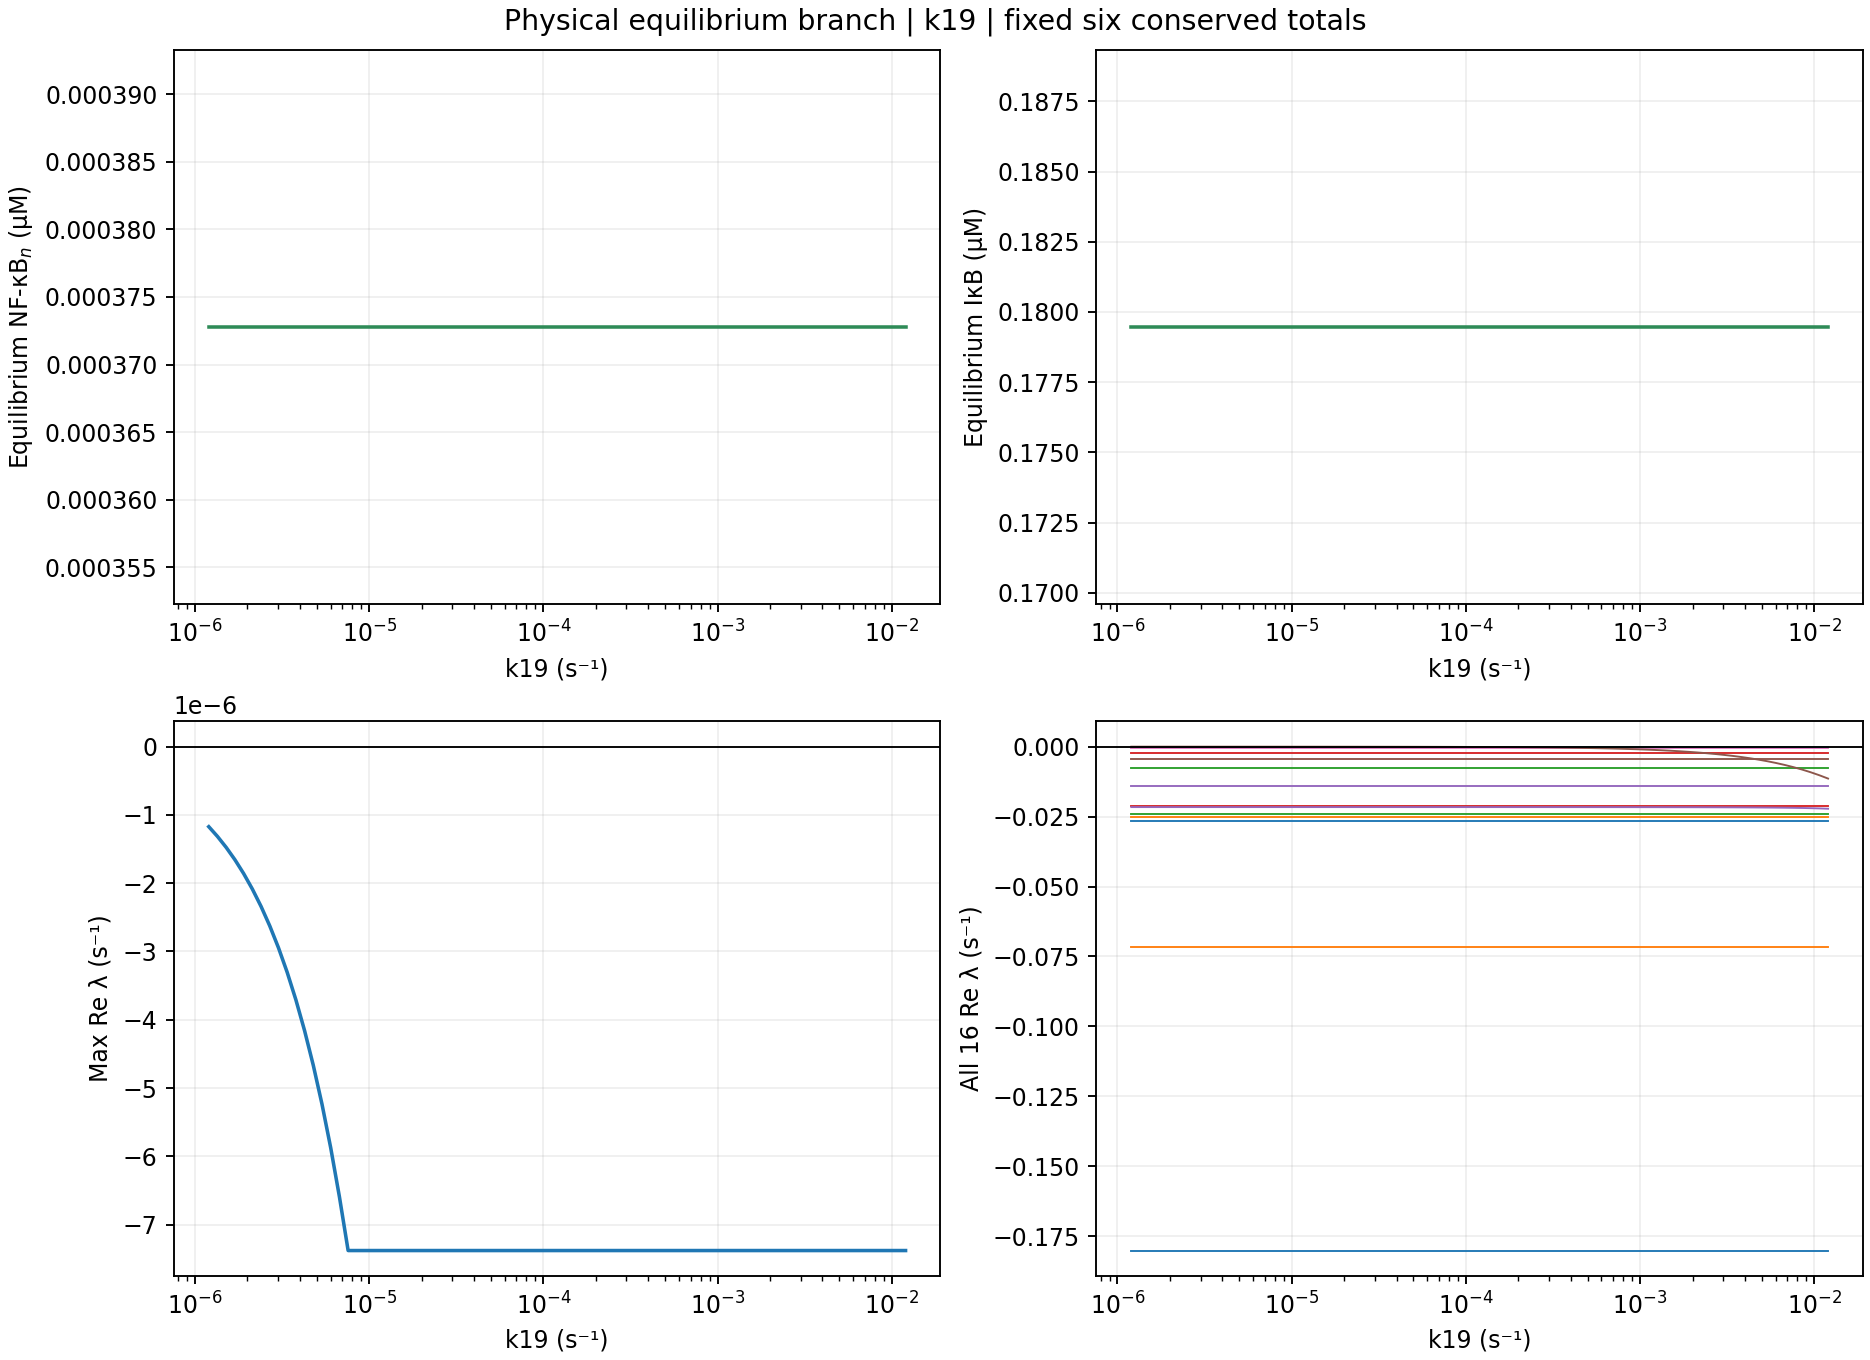

The file beside this chart, header and first rows:
parameter, value, factor, spectral_abscissa, leading_real, leading_imag_abs, stability, full_residual_inf, conservation_error_inf, scalar_slope_at_root, detected_roots, x1, x2, x3, x4, x5, x6, x7, x8, x9, x10, x11, x12, x13
k19, 1.2000000000000002e-06, 0.01, -1.172233608250496e-06, -1.172233608250496e-06, 0.0, stabilna, 1.0164395367051604e-20, 9.71445146547012e-16, 123.4, 1, 0.0, 0.1795, 0.0, 0.0002836, 0.0, 0.0975, 0.0, 0.005508, 0.1417, 0.0003728, 0.001847, 0.05096, 0.0009631
k19, 1.3464221451623562e-06, 0.01122, -1.3152675349906856e-06, -1.3152675349906856e-06, 0.0, stabilna, 1.0164395367051604e-20, 9.71445146547012e-16, 123.4, 1, 0.0, 0.1795, 0.0, 0.0002836, 0.0, 0.0975, 0.0, 0.005508, 0.1417, 0.0003728, 0.001847, 0.05096, 0.0009631
k19, 1.510710494153001e-06, 0.01259, -1.4757541869853466e-06, -1.4757541869853466e-06, 0.0, stabilna, 1.0164395367051604e-20, 9.71445146547012e-16, 123.4, 1, 0.0, 0.1795, 0.0, 0.0002836, 0.0, 0.0975, 0.0, 0.005508, 0.1417, 0.0003728, 0.001847, 0.05096, 0.0009631
k19, 1.6950450535473048e-06, 0.01413, -1.6558231049656254e-06, -1.6558231049656254e-06, 0.0, stabilna, 1.0164395367051604e-20, 9.71445146547012e-16, 123.4, 1, 0.0, 0.1795, 0.0, 0.0002836, 0.0, 0.0975, 0.0, 0.005508, 0.1417, 0.0003728, 0.001847, 0.05096, 0.0009631
k19, 1.9018718309533363e-06, 0.01585, -1.8578636693499786e-06, -1.8578636693499786e-06, 0.0, stabilna, 1.0164395367051604e-20, 9.71445146547012e-16, 123.4, 1, 0.0, 0.1795, 0.0, 0.0002836, 0.0, 0.0975, 0.0, 0.005508, 0.1417, 0.0003728, 0.001847, 0.05096, 0.0009631
k19, 2.1339352920467077e-06, 0.01778, -2.08455680455414e-06, -2.08455680455414e-06, 0.0, stabilna, 1.0164395367051604e-20, 9.71445146547012e-16, 123.4, 1, 0.0, 0.1795, 0.0, 0.0002836, 0.0, 0.0975, 0.0, 0.005508, 0.1417, 0.0003728, 0.001847, 0.05096, 0.0009631
k19, 2.3943147779626557e-06, 0.01995, -2.338910551570399e-06, -2.338910551570399e-06, 0.0, stabilna, 1.0164395367051604e-20, 9.71445146547012e-16, 123.4, 1, 0.0, 0.1795, 0.0, 0.0002836, 0.0, 0.0975, 0.0, 0.005508, 0.1417, 0.0003728, 0.001847, 0.05096, 0.0009631
k19, 2.686465366282008e-06, 0.02239, -2.624299980757256e-06, -2.624299980757256e-06, 0.0, stabilna, 1.0164395367051604e-20, 9.71445146547012e-16, 123.4, 1, 0.0, 0.1795, 0.0, 0.0002836, 0.0, 0.0975, 0.0, 0.005508, 0.1417, 0.0003728, 0.001847, 0.05096, 0.0009631
k19, 3.0142637178114953e-06, 0.02512, -2.9445119743445967e-06, -2.9445119743445967e-06, 0.0, stabilna, 1.0164395367051604e-20, 9.71445146547012e-16, 123.4, 1, 0.0, 0.1795, 0.0, 0.0002836, 0.0, 0.0975, 0.0, 0.005508, 0.1417, 0.0003728, 0.001847, 0.05096, 0.0009631
k19, 3.382059517517344e-06, 0.02818, -3.303795472750135e-06, -3.303795472750135e-06, 0.0, stabilna, 1.0164395367051604e-20, 9.71445146547012e-16, 123.4, 1, 0.0, 0.1795, 0.0, 0.0002836, 0.0, 0.0975, 0.0, 0.005508, 0.1417, 0.0003728, 0.001847, 0.05096, 0.0009631
k19, 3.794733192202055e-06, 0.03162, -3.706917851270812e-06, -3.706917851270812e-06, 0.0, stabilna, 1.0164395367051604e-20, 9.71445146547012e-16, 123.4, 1, 0.0, 0.1795, 0.0, 0.0002836, 0.0, 0.0975, 0.0, 0.005508, 0.1417, 0.0003728, 0.001847, 0.05096, 0.0009631
k19, 4.257760670802906e-06, 0.03548, -4.15922817501187e-06, -4.15922817501187e-06, 0.0, stabilna, 1.0164395367051604e-20, 9.71445146547012e-16, 123.4, 1, 0.0, 0.1795, 0.0, 0.0002836, 0.0, 0.0975, 0.0, 0.005508, 0.1417, 0.0003728, 0.001847, 0.05096, 0.0009631
k19, 4.777286046641968e-06, 0.03981, -4.666728171123509e-06, -4.666728171123509e-06, 0.0, stabilna, 1.0164395367051604e-20, 9.71445146547012e-16, 123.4, 1, 0.0, 0.1795, 0.0, 0.0002836, 0.0, 0.0975, 0.0, 0.005508, 0.1417, 0.0003728, 0.001847, 0.05096, 0.0009631
k19, 5.360203105811556e-06, 0.04467, -5.236151859758318e-06, -5.236151859758318e-06, 0.0, stabilna, 1.0164395367051604e-20, 9.71445146547012e-16, 123.4, 1, 0.0, 0.1795, 0.0, 0.0002836, 0.0, 0.0975, 0.0, 0.005508, 0.1417, 0.0003728, 0.001847, 0.05096, 0.0009631
k19, 6.01424680352727e-06, 0.05012, -5.875054899954287e-06, -5.875054899954287e-06, 0.0, stabilna, 1.0164395367051604e-20, 9.71445146547012e-16, 123.4, 1, 0.0, 0.1795, 0.0, 0.0002836, 0.0, 0.0975, 0.0, 0.005508, 0.1417, 0.0003728, 0.001847, 0.05096, 0.0009631
k19, 6.7480959022841884e-06, 0.05623, -6.591914835451661e-06, -6.591914835451661e-06, 0.0, stabilna, 1.0164395367051604e-20, 9.71445146547012e-16, 123.4, 1, 0.0, 0.1795, 0.0, 0.0002836, 0.0, 0.0975, 0.0, 0.005508, 0.1417, 0.0003728, 0.001847, 0.05096, 0.0009631
k19, 7.57148813376232e-06, 0.0631, -7.379645413953123e-06, -7.379645413953123e-06, 0.0, stabilna, 1.0164395367051604e-20, 9.71445146547012e-16, 123.4, 1, 0.0, 0.1795, 0.0, 0.0002836, 0.0, 0.0975, 0.0, 0.005508, 0.1417, 0.0003728, 0.001847, 0.05096, 0.0009631
k19, 8.495349412609656e-06, 0.07079, -7.379645413953123e-06, -7.379645413953123e-06, 0.0, stabilna, 1.0164395367051604e-20, 9.71445146547012e-16, 123.4, 1, 0.0, 0.1795, 0.0, 0.0002836, 0.0, 0.0975, 0.0, 0.005508, 0.1417, 0.0003728, 0.001847, 0.05096, 0.0009631
k19, 9.531938816691377e-06, 0.07943, -7.379645413953123e-06, -7.379645413953123e-06, 0.0, stabilna, 1.0164395367051604e-20, 9.71445146547012e-16, 123.4, 1, 0.0, 0.1795, 0.0, 0.0002836, 0.0, 0.0975, 0.0, 0.005508, 0.1417, 0.0003728, 0.001847, 0.05096, 0.0009631
k19, 1.069501125760495e-05, 0.08913, -7.379645413953123e-06, -7.379645413953123e-06, 0.0, stabilna, 1.0164395367051604e-20, 9.71445146547012e-16, 123.4, 1, 0.0, 0.1795, 0.0, 0.0002836, 0.0, 0.0975, 0.0, 0.005508, 0.1417, 0.0003728, 0.001847, 0.05096, 0.0009631
k19, 1.2e-05, 0.1, -7.379645413953123e-06, -7.379645413953123e-06, 0.0, stabilna, 1.0164395367051604e-20, 9.71445146547012e-16, 123.4, 1, 0.0, 0.1795, 0.0, 0.0002836, 0.0, 0.0975, 0.0, 0.005508, 0.1417, 0.0003728, 0.001847, 0.05096, 0.0009631
k19, 1.3464221451623564e-05, 0.1122, -7.379645413953123e-06, -7.379645413953123e-06, 0.0, stabilna, 1.0164395367051604e-20, 9.71445146547012e-16, 123.4, 1, 0.0, 0.1795, 0.0, 0.0002836, 0.0, 0.0975, 0.0, 0.005508, 0.1417, 0.0003728, 0.001847, 0.05096, 0.0009631
k19, 1.510710494153001e-05, 0.1259, -7.379645413953123e-06, -7.379645413953123e-06, 0.0, stabilna, 1.0164395367051604e-20, 9.71445146547012e-16, 123.4, 1, 0.0, 0.1795, 0.0, 0.0002836, 0.0, 0.0975, 0.0, 0.005508, 0.1417, 0.0003728, 0.001847, 0.05096, 0.0009631
k19, 1.6950450535473056e-05, 0.1413, -7.379645413953123e-06, -7.379645413953123e-06, 0.0, stabilna, 1.0164395367051604e-20, 9.71445146547012e-16, 123.4, 1, 0.0, 0.1795, 0.0, 0.0002836, 0.0, 0.0975, 0.0, 0.005508, 0.1417, 0.0003728, 0.001847, 0.05096, 0.0009631
k19, 1.9018718309533368e-05, 0.1585, -7.379645413953123e-06, -7.379645413953123e-06, 0.0, stabilna, 1.0164395367051604e-20, 9.71445146547012e-16, 123.4, 1, 0.0, 0.1795, 0.0, 0.0002836, 0.0, 0.0975, 0.0, 0.005508, 0.1417, 0.0003728, 0.001847, 0.05096, 0.0009631
k19, 2.1339352920467075e-05, 0.1778, -7.379645413953123e-06, -7.379645413953123e-06, 0.0, stabilna, 1.0164395367051604e-20, 9.71445146547012e-16, 123.4, 1, 0.0, 0.1795, 0.0, 0.0002836, 0.0, 0.0975, 0.0, 0.005508, 0.1417, 0.0003728, 0.001847, 0.05096, 0.0009631
k19, 2.3943147779626556e-05, 0.1995, -7.379645413953123e-06, -7.379645413953123e-06, 0.0, stabilna, 1.0164395367051604e-20, 9.71445146547012e-16, 123.4, 1, 0.0, 0.1795, 0.0, 0.0002836, 0.0, 0.0975, 0.0, 0.005508, 0.1417, 0.0003728, 0.001847, 0.05096, 0.0009631
k19, 2.686465366282008e-05, 0.2239, -7.379645413953123e-06, -7.379645413953123e-06, 0.0, stabilna, 1.0164395367051604e-20, 9.71445146547012e-16, 123.4, 1, 0.0, 0.1795, 0.0, 0.0002836, 0.0, 0.0975, 0.0, 0.005508, 0.1417, 0.0003728, 0.001847, 0.05096, 0.0009631
k19, 3.014263717811497e-05, 0.2512, -7.379645413953123e-06, -7.379645413953123e-06, 0.0, stabilna, 1.0164395367051604e-20, 9.71445146547012e-16, 123.4, 1, 0.0, 0.1795, 0.0, 0.0002836, 0.0, 0.0975, 0.0, 0.005508, 0.1417, 0.0003728, 0.001847, 0.05096, 0.0009631
k19, 3.382059517517346e-05, 0.2818, -7.379645413953123e-06, -7.379645413953123e-06, 0.0, stabilna, 1.0164395367051604e-20, 9.71445146547012e-16, 123.4, 1, 0.0, 0.1795, 0.0, 0.0002836, 0.0, 0.0975, 0.0, 0.005508, 0.1417, 0.0003728, 0.001847, 0.05096, 0.0009631
k19, 3.794733192202056e-05, 0.3162, -7.379645413953123e-06, -7.379645413953123e-06, 0.0, stabilna, 1.0164395367051604e-20, 9.71445146547012e-16, 123.4, 1, 0.0, 0.1795, 0.0, 0.0002836, 0.0, 0.0975, 0.0, 0.005508, 0.1417, 0.0003728, 0.001847, 0.05096, 0.0009631
k19, 4.257760670802906e-05, 0.3548, -7.379645413953123e-06, -7.379645413953123e-06, 0.0, stabilna, 1.0164395367051604e-20, 9.71445146547012e-16, 123.4, 1, 0.0, 0.1795, 0.0, 0.0002836, 0.0, 0.0975, 0.0, 0.005508, 0.1417, 0.0003728, 0.001847, 0.05096, 0.0009631
k19, 4.777286046641968e-05, 0.3981, -7.379645413953123e-06, -7.379645413953123e-06, 0.0, stabilna, 1.0164395367051604e-20, 9.71445146547012e-16, 123.4, 1, 0.0, 0.1795, 0.0, 0.0002836, 0.0, 0.0975, 0.0, 0.005508, 0.1417, 0.0003728, 0.001847, 0.05096, 0.0009631
k19, 5.360203105811559e-05, 0.4467, -7.379645413953123e-06, -7.379645413953123e-06, 0.0, stabilna, 1.0164395367051604e-20, 9.71445146547012e-16, 123.4, 1, 0.0, 0.1795, 0.0, 0.0002836, 0.0, 0.0975, 0.0, 0.005508, 0.1417, 0.0003728, 0.001847, 0.05096, 0.0009631
k19, 6.0142468035272696e-05, 0.5012, -7.379645413953123e-06, -7.379645413953123e-06, 0.0, stabilna, 1.0164395367051604e-20, 9.71445146547012e-16, 123.4, 1, 0.0, 0.1795, 0.0, 0.0002836, 0.0, 0.0975, 0.0, 0.005508, 0.1417, 0.0003728, 0.001847, 0.05096, 0.0009631
k19, 6.748095902284189e-05, 0.5623, -7.379645413953123e-06, -7.379645413953123e-06, 0.0, stabilna, 1.0164395367051604e-20, 9.71445146547012e-16, 123.4, 1, 0.0, 0.1795, 0.0, 0.0002836, 0.0, 0.0975, 0.0, 0.005508, 0.1417, 0.0003728, 0.001847, 0.05096, 0.0009631
k19, 7.571488133762319e-05, 0.631, -7.379645413953123e-06, -7.379645413953123e-06, 0.0, stabilna, 1.0164395367051604e-20, 9.71445146547012e-16, 123.4, 1, 0.0, 0.1795, 0.0, 0.0002836, 0.0, 0.0975, 0.0, 0.005508, 0.1417, 0.0003728, 0.001847, 0.05096, 0.0009631
k19, 8.495349412609656e-05, 0.7079, -7.379645413953123e-06, -7.379645413953123e-06, 0.0, stabilna, 1.0164395367051604e-20, 9.71445146547012e-16, 123.4, 1, 0.0, 0.1795, 0.0, 0.0002836, 0.0, 0.0975, 0.0, 0.005508, 0.1417, 0.0003728, 0.001847, 0.05096, 0.0009631
k19, 9.531938816691381e-05, 0.7943, -7.379645413953123e-06, -7.379645413953123e-06, 0.0, stabilna, 1.0164395367051604e-20, 9.71445146547012e-16, 123.4, 1, 0.0, 0.1795, 0.0, 0.0002836, 0.0, 0.0975, 0.0, 0.005508, 0.1417, 0.0003728, 0.001847, 0.05096, 0.0009631
k19, 0.000107, 0.8913, -7.379645413953123e-06, -7.379645413953123e-06, 0.0, stabilna, 1.0164395367051604e-20, 9.71445146547012e-16, 123.4, 1, 0.0, 0.1795, 0.0, 0.0002836, 0.0, 0.0975, 0.0, 0.005508, 0.1417, 0.0003728, 0.001847, 0.05096, 0.0009631
k19, 0.00012, 1.0, -7.379645413953123e-06, -7.379645413953123e-06, 0.0, stabilna, 1.0164395367051604e-20, 9.71445146547012e-16, 123.4, 1, 0.0, 0.1795, 0.0, 0.0002836, 0.0, 0.0975, 0.0, 0.005508, 0.1417, 0.0003728, 0.001847, 0.05096, 0.0009631
k19, 0.0001346, 1.122, -7.379645413953123e-06, -7.379645413953123e-06, 0.0, stabilna, 1.0164395367051604e-20, 9.71445146547012e-16, 123.4, 1, 0.0, 0.1795, 0.0, 0.0002836, 0.0, 0.0975, 0.0, 0.005508, 0.1417, 0.0003728, 0.001847, 0.05096, 0.0009631
k19, 0.0001511, 1.259, -7.379645413953123e-06, -7.379645413953123e-06, 0.0, stabilna, 1.0164395367051604e-20, 9.71445146547012e-16, 123.4, 1, 0.0, 0.1795, 0.0, 0.0002836, 0.0, 0.0975, 0.0, 0.005508, 0.1417, 0.0003728, 0.001847, 0.05096, 0.0009631
k19, 0.0001695, 1.413, -7.379645413953123e-06, -7.379645413953123e-06, 0.0, stabilna, 1.0164395367051604e-20, 9.71445146547012e-16, 123.4, 1, 0.0, 0.1795, 0.0, 0.0002836, 0.0, 0.0975, 0.0, 0.005508, 0.1417, 0.0003728, 0.001847, 0.05096, 0.0009631
k19, 0.0001902, 1.585, -7.379645413953123e-06, -7.379645413953123e-06, 0.0, stabilna, 1.0164395367051604e-20, 9.71445146547012e-16, 123.4, 1, 0.0, 0.1795, 0.0, 0.0002836, 0.0, 0.0975, 0.0, 0.005508, 0.1417, 0.0003728, 0.001847, 0.05096, 0.0009631
k19, 0.0002134, 1.778, -7.379645413953123e-06, -7.379645413953123e-06, 0.0, stabilna, 1.0164395367051604e-20, 9.71445146547012e-16, 123.4, 1, 0.0, 0.1795, 0.0, 0.0002836, 0.0, 0.0975, 0.0, 0.005508, 0.1417, 0.0003728, 0.001847, 0.05096, 0.0009631
k19, 0.0002394, 1.995, -7.379645413953123e-06, -7.379645413953123e-06, 0.0, stabilna, 1.0164395367051604e-20, 9.71445146547012e-16, 123.4, 1, 0.0, 0.1795, 0.0, 0.0002836, 0.0, 0.0975, 0.0, 0.005508, 0.1417, 0.0003728, 0.001847, 0.05096, 0.0009631
k19, 0.0002686, 2.239, -7.379645413953123e-06, -7.379645413953123e-06, 0.0, stabilna, 1.0164395367051604e-20, 9.71445146547012e-16, 123.4, 1, 0.0, 0.1795, 0.0, 0.0002836, 0.0, 0.0975, 0.0, 0.005508, 0.1417, 0.0003728, 0.001847, 0.05096, 0.0009631
k19, 0.0003014, 2.512, -7.379645413953123e-06, -7.379645413953123e-06, 0.0, stabilna, 1.0164395367051604e-20, 9.71445146547012e-16, 123.4, 1, 0.0, 0.1795, 0.0, 0.0002836, 0.0, 0.0975, 0.0, 0.005508, 0.1417, 0.0003728, 0.001847, 0.05096, 0.0009631
k19, 0.0003382, 2.818, -7.379645413953123e-06, -7.379645413953123e-06, 0.0, stabilna, 1.0164395367051604e-20, 9.71445146547012e-16, 123.4, 1, 0.0, 0.1795, 0.0, 0.0002836, 0.0, 0.0975, 0.0, 0.005508, 0.1417, 0.0003728, 0.001847, 0.05096, 0.0009631
k19, 0.0003795, 3.162, -7.379645413953123e-06, -7.379645413953123e-06, 0.0, stabilna, 1.0164395367051604e-20, 9.71445146547012e-16, 123.4, 1, 0.0, 0.1795, 0.0, 0.0002836, 0.0, 0.0975, 0.0, 0.005508, 0.1417, 0.0003728, 0.001847, 0.05096, 0.0009631
k19, 0.0004258, 3.548, -7.379645413953123e-06, -7.379645413953123e-06, 0.0, stabilna, 1.0164395367051604e-20, 9.71445146547012e-16, 123.4, 1, 0.0, 0.1795, 0.0, 0.0002836, 0.0, 0.0975, 0.0, 0.005508, 0.1417, 0.0003728, 0.001847, 0.05096, 0.0009631
k19, 0.0004777, 3.981, -7.379645413953123e-06, -7.379645413953123e-06, 0.0, stabilna, 1.0164395367051604e-20, 9.71445146547012e-16, 123.4, 1, 0.0, 0.1795, 0.0, 0.0002836, 0.0, 0.0975, 0.0, 0.005508, 0.1417, 0.0003728, 0.001847, 0.05096, 0.0009631
k19, 0.000536, 4.467, -7.379645413953123e-06, -7.379645413953123e-06, 0.0, stabilna, 1.0164395367051604e-20, 9.71445146547012e-16, 123.4, 1, 0.0, 0.1795, 0.0, 0.0002836, 0.0, 0.0975, 0.0, 0.005508, 0.1417, 0.0003728, 0.001847, 0.05096, 0.0009631
k19, 0.0006014, 5.012, -7.379645413953123e-06, -7.379645413953123e-06, 0.0, stabilna, 1.0164395367051604e-20, 9.71445146547012e-16, 123.4, 1, 0.0, 0.1795, 0.0, 0.0002836, 0.0, 0.0975, 0.0, 0.005508, 0.1417, 0.0003728, 0.001847, 0.05096, 0.0009631
k19, 0.0006748, 5.623, -7.379645413953123e-06, -7.379645413953123e-06, 0.0, stabilna, 1.0164395367051604e-20, 9.71445146547012e-16, 123.4, 1, 0.0, 0.1795, 0.0, 0.0002836, 0.0, 0.0975, 0.0, 0.005508, 0.1417, 0.0003728, 0.001847, 0.05096, 0.0009631
k19, 0.0007571, 6.31, -7.379645413953123e-06, -7.379645413953123e-06, 0.0, stabilna, 1.0164395367051604e-20, 9.71445146547012e-16, 123.4, 1, 0.0, 0.1795, 0.0, 0.0002836, 0.0, 0.0975, 0.0, 0.005508, 0.1417, 0.0003728, 0.001847, 0.05096, 0.0009631
k19, 0.0008495, 7.079, -7.379645413953123e-06, -7.379645413953123e-06, 0.0, stabilna, 1.0164395367051604e-20, 9.71445146547012e-16, 123.4, 1, 0.0, 0.1795, 0.0, 0.0002836, 0.0, 0.0975, 0.0, 0.005508, 0.1417, 0.0003728, 0.001847, 0.05096, 0.0009631
k19, 0.0009532, 7.943, -7.379645413953123e-06, -7.379645413953123e-06, 0.0, stabilna, 1.0164395367051604e-20, 9.71445146547012e-16, 123.4, 1, 0.0, 0.1795, 0.0, 0.0002836, 0.0, 0.0975, 0.0, 0.005508, 0.1417, 0.0003728, 0.001847, 0.05096, 0.0009631
k19, 0.00107, 8.913, -7.379645413953123e-06, -7.379645413953123e-06, 0.0, stabilna, 1.0164395367051604e-20, 9.71445146547012e-16, 123.4, 1, 0.0, 0.1795, 0.0, 0.0002836, 0.0, 0.0975, 0.0, 0.005508, 0.1417, 0.0003728, 0.001847, 0.05096, 0.0009631
... 21 more rows
